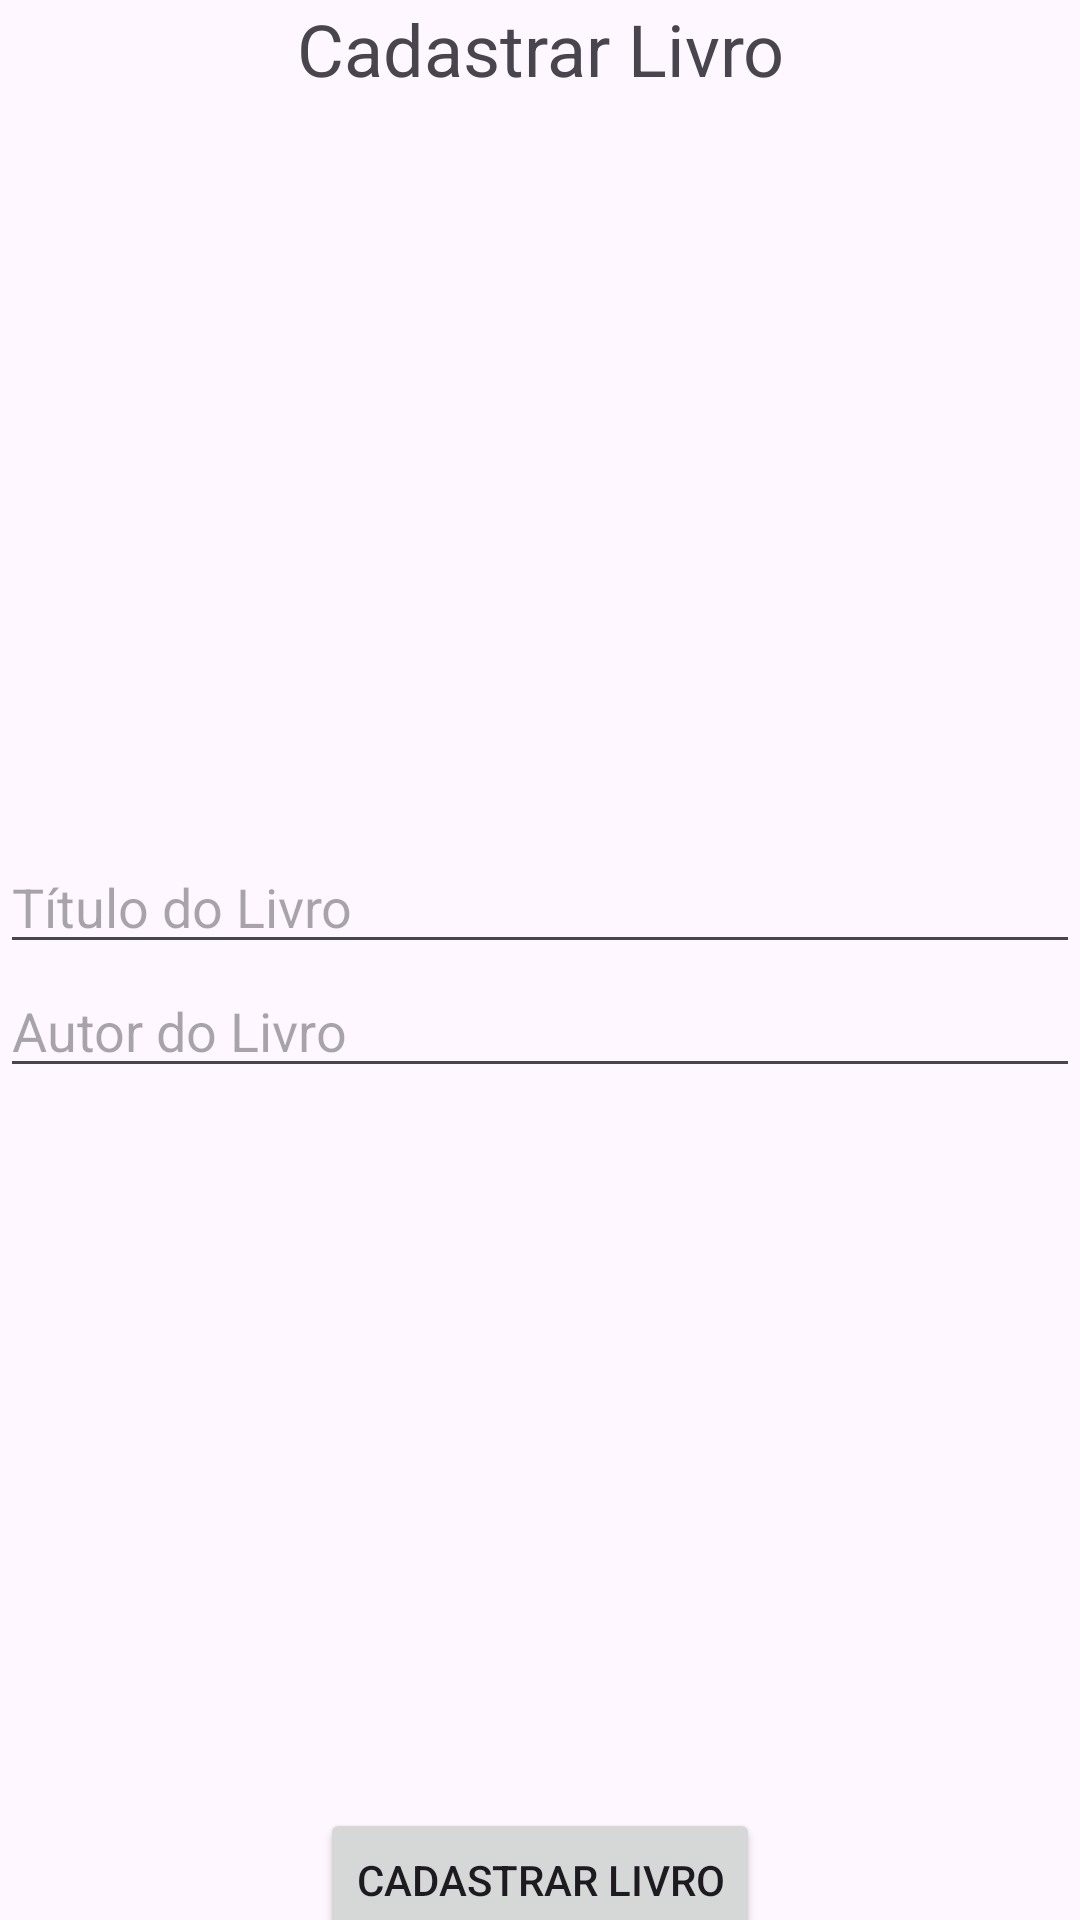

Layout XML and referenced resources for this Android screen:
<!-- AndroidManifest.xml: application theme Theme.Cadastro_Livro -->
<!-- res/layout/activity_main.xml -->
<?xml version="1.0" encoding="utf-8"?>
<androidx.constraintlayout.widget.ConstraintLayout xmlns:android="http://schemas.android.com/apk/res/android"
    xmlns:app="http://schemas.android.com/apk/res-auto"
    xmlns:tools="http://schemas.android.com/tools"
    android:id="@+id/main"
    android:layout_width="match_parent"
    android:layout_height="match_parent"
    android:textAlignment="center"
    tools:context=".MainActivity">

    <TextView
        android:id="@+id/textView2"
        android:layout_width="wrap_content"
        android:layout_height="wrap_content"
        android:text="Cadastrar Livro"
        android:textSize="24sp"
        app:layout_constraintEnd_toEndOf="parent"
        app:layout_constraintStart_toStartOf="parent"
        tools:layout_editor_absoluteY="60dp" />

    <EditText
        android:id="@+id/tituloEditText"
        android:layout_width="0dp"
        android:layout_height="wrap_content"
        android:layout_marginTop="280dp"
        android:hint="Título do Livro"
        android:inputType="text"
        app:layout_constraintEnd_toEndOf="parent"
        app:layout_constraintHorizontal_bias="0.0"
        app:layout_constraintStart_toStartOf="parent"
        app:layout_constraintTop_toTopOf="parent" />

    <EditText
        android:id="@+id/autorEditText"
        android:layout_width="0dp"
        android:layout_height="wrap_content"
        android:hint="Autor do Livro"
        android:inputType="text"
        app:layout_constraintEnd_toEndOf="parent"
        app:layout_constraintHorizontal_bias="0.0"
        app:layout_constraintStart_toStartOf="parent"
        app:layout_constraintTop_toBottomOf="@+id/tituloEditText" />

    <Button
        android:id="@+id/registrarButton"
        android:layout_width="wrap_content"
        android:layout_height="wrap_content"
        android:layout_marginTop="240dp"
        android:text="Cadastrar Livro"
        app:layout_constraintEnd_toEndOf="parent"
        app:layout_constraintStart_toStartOf="parent"
        app:layout_constraintTop_toBottomOf="@+id/autorEditText" />

</androidx.constraintlayout.widget.ConstraintLayout>
<!-- resources referenced by this layout -->
<resources>
  <style name="Theme.Cadastro_Livro" parent="Base.Theme.Cadastro_Livro" />
  <style name="Base.Theme.Cadastro_Livro" parent="Theme.Material3.DayNight.NoActionBar">
          
          
      </style>
</resources>
